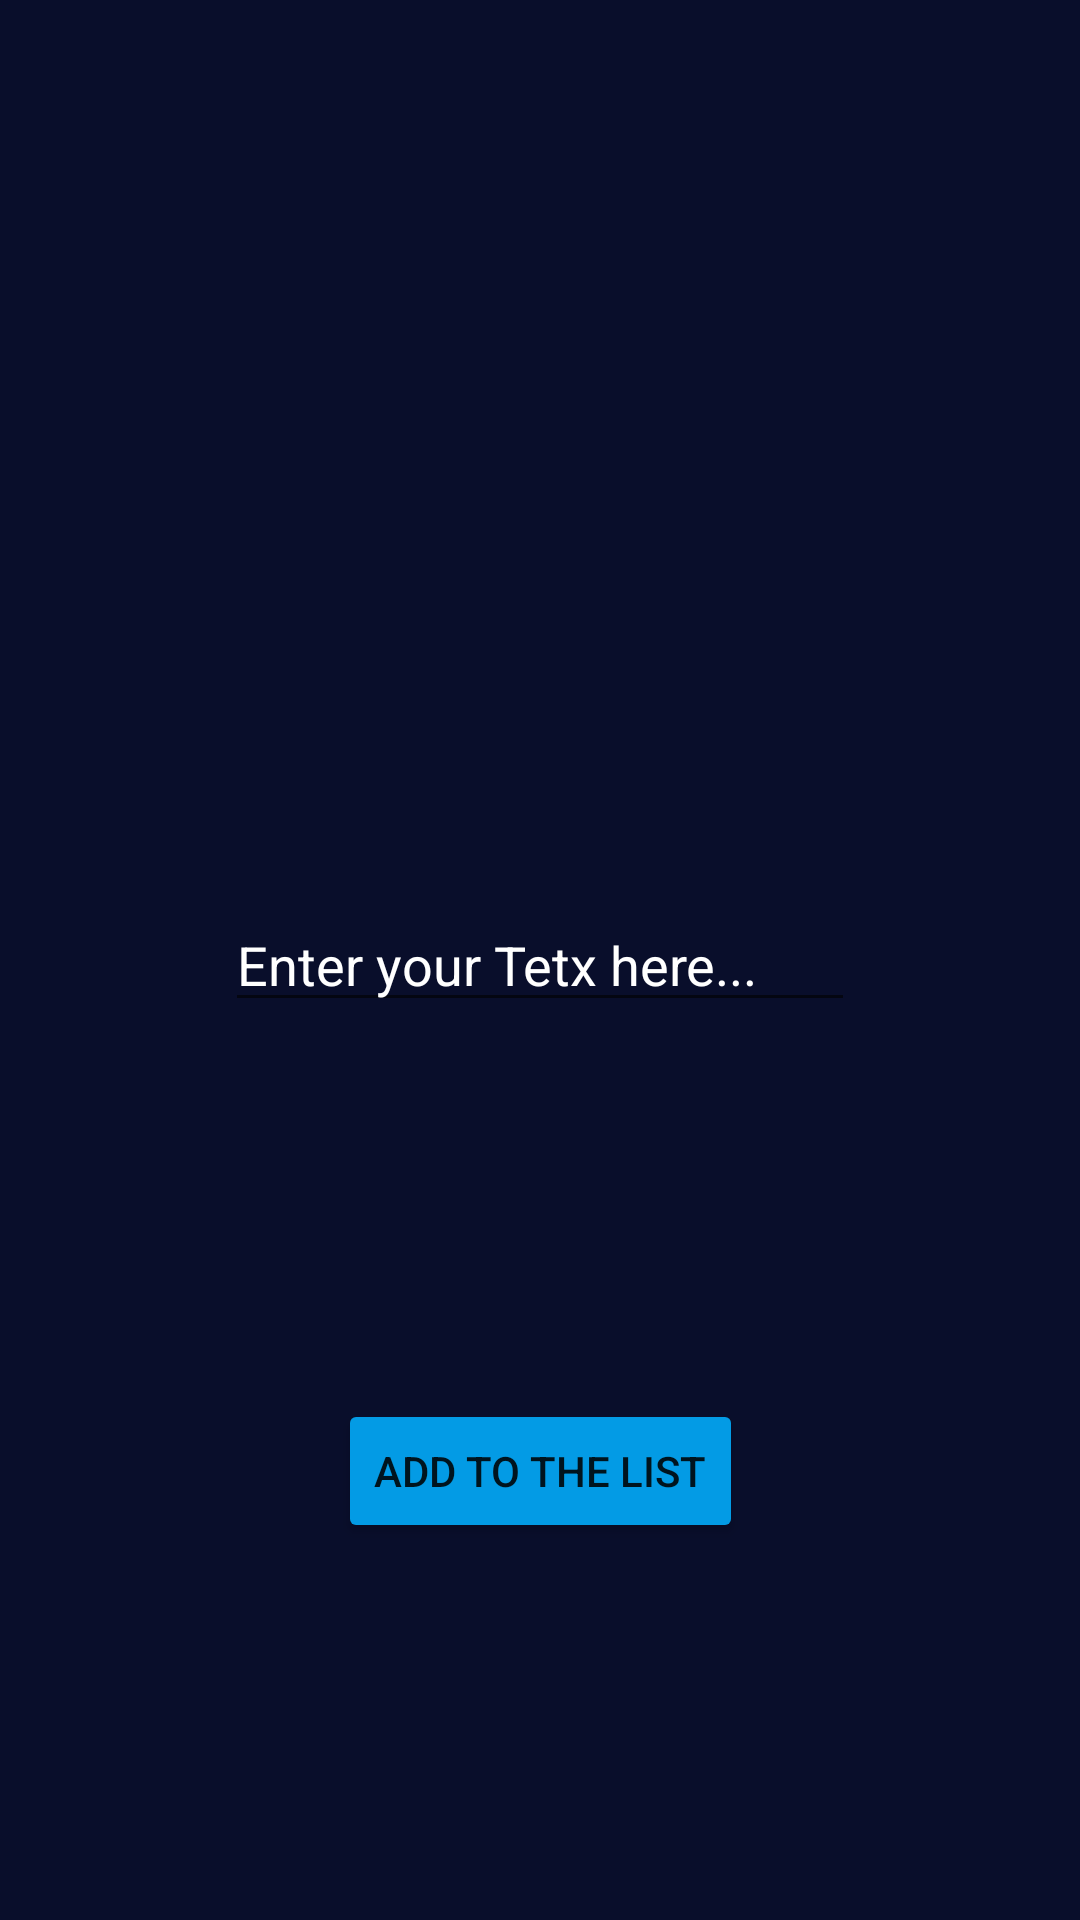

Produce the Android XML layout that renders to this screen, including the resource entries it uses.
<!-- AndroidManifest.xml: application theme Theme.BadBakhtiOMeter -->
<!-- res/layout/activity_writing.xml -->
<?xml version="1.0" encoding="utf-8"?>
<androidx.constraintlayout.widget.ConstraintLayout xmlns:android="http://schemas.android.com/apk/res/android"
    xmlns:app="http://schemas.android.com/apk/res-auto"
    xmlns:tools="http://schemas.android.com/tools"
    android:layout_width="match_parent"
    android:layout_height="match_parent"
    android:background="#090E2B"
    tools:context=".WritingActivity">

    <EditText
        android:id="@+id/EditText"
        android:layout_width="wrap_content"
        android:layout_height="wrap_content"
        android:ems="10"
        android:hint="Enter your Tetx here..."
        android:inputType="textPersonName"
        android:textColor="#FFFFFF"
        android:textColorHint="#FFFFFF"
        app:layout_constraintBottom_toBottomOf="parent"
        app:layout_constraintEnd_toEndOf="parent"
        app:layout_constraintHorizontal_bias="0.5"
        app:layout_constraintStart_toStartOf="parent"
        app:layout_constraintTop_toTopOf="parent" />

    <Button
        android:id="@+id/addToListButton"
        android:layout_width="wrap_content"
        android:layout_height="wrap_content"
        android:backgroundTint="#039BE5"
        android:onClick="commit"
        android:text="Add to the List"
        app:icon="@android:drawable/ic_input_add"
        app:layout_constraintBottom_toBottomOf="parent"
        app:layout_constraintEnd_toEndOf="parent"
        app:layout_constraintHorizontal_bias="0.5"
        app:layout_constraintStart_toStartOf="parent"
        app:layout_constraintTop_toBottomOf="@+id/EditText" />
</androidx.constraintlayout.widget.ConstraintLayout>
<!-- resources referenced by this layout -->
<resources>
  <style name="Theme.BadBakhtiOMeter" parent="Theme.MaterialComponents.DayNight.DarkActionBar">
          
          <item name="colorPrimary">@color/purple_500</item>
          <item name="colorPrimaryVariant">@color/purple_700</item>
          <item name="colorOnPrimary">@color/white</item>
          
          <item name="colorSecondary">@color/teal_200</item>
          <item name="colorSecondaryVariant">@color/teal_700</item>
          <item name="colorOnSecondary">@color/black</item>
          
          <item name="android:statusBarColor" tools:targetApi="l">?attr/colorPrimaryVariant</item>
          
      </style>
  <!-- not gathered from this repository: default colours our renderer supplied (Android Studio template values) -->
  <color name="purple_500">#FF6200EE</color>
  <color name="purple_700">#FF3700B3</color>
  <color name="teal_200">#FF03DAC5</color>
  <color name="teal_700">#FF018786</color>
  <color name="black">#FF000000</color>
  <color name="white">#FFFFFFFF</color>
</resources>
